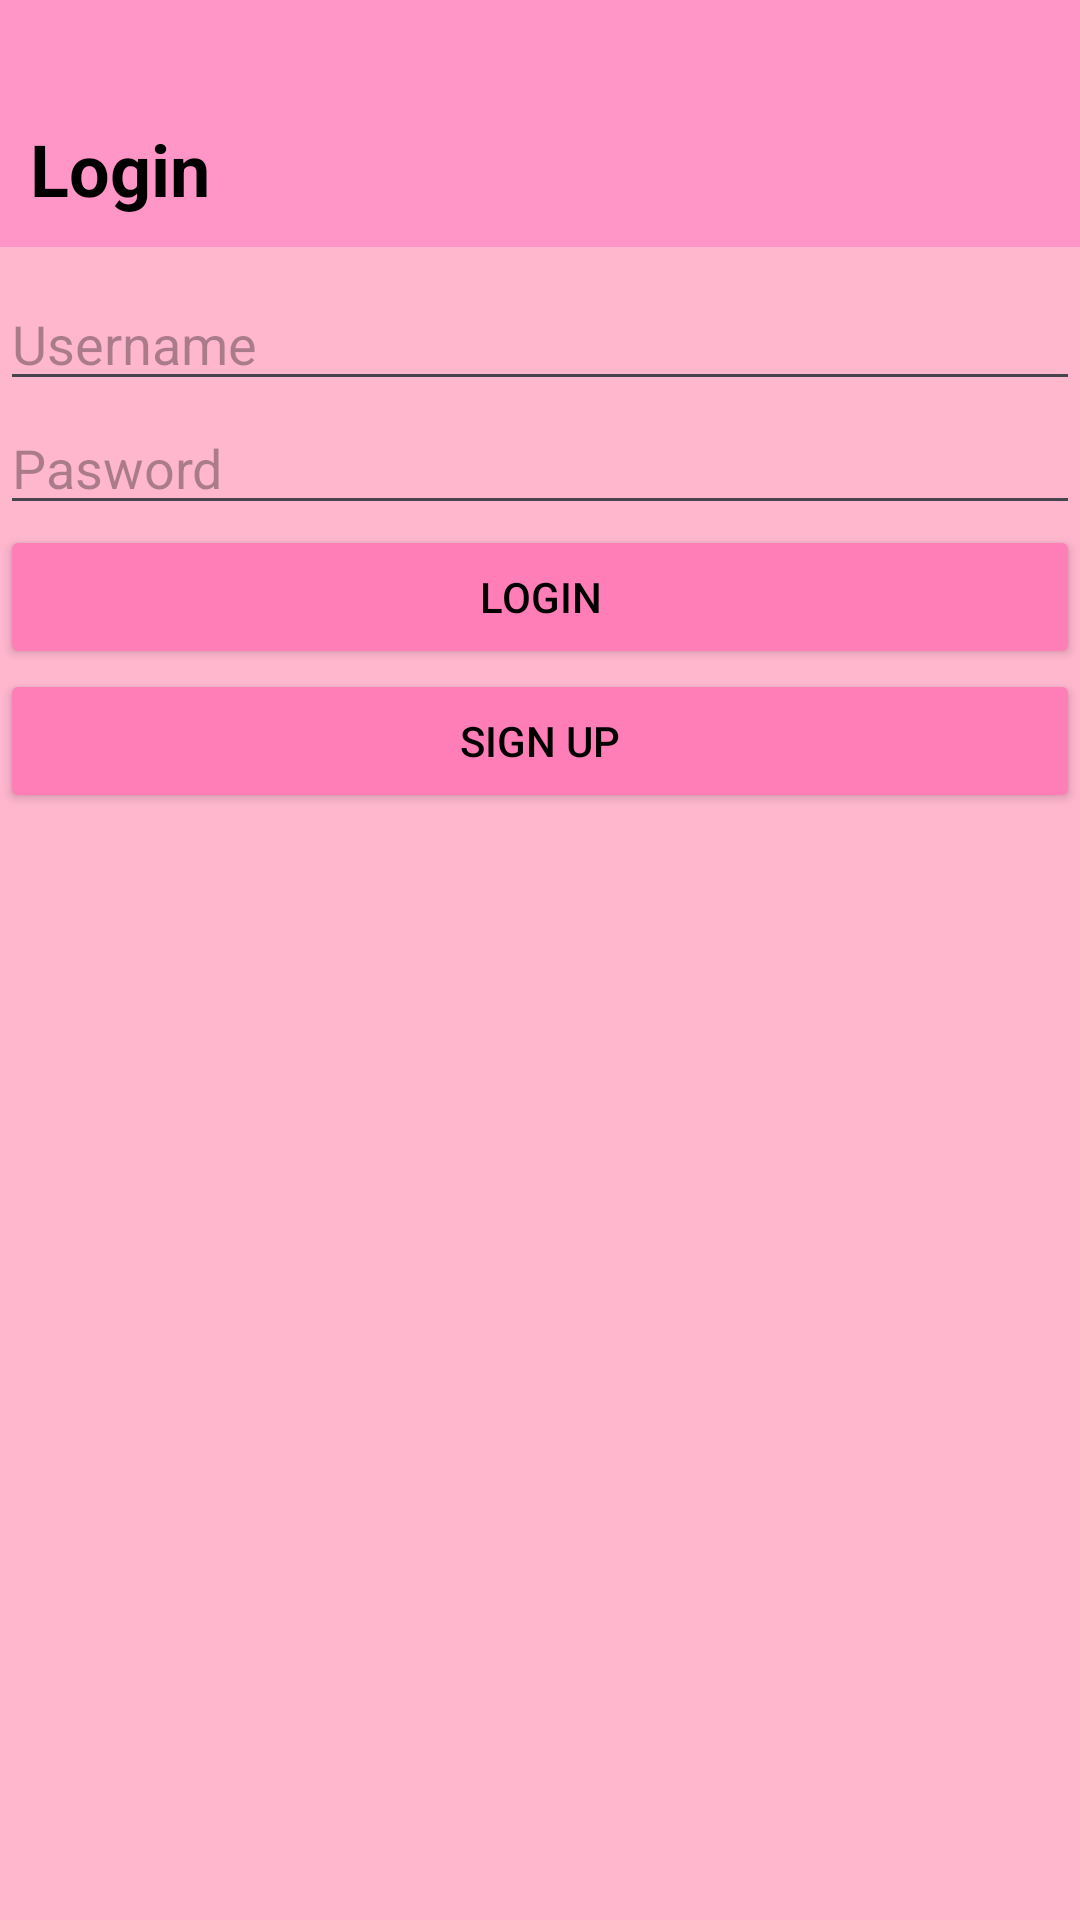

Layout XML and referenced resources for this Android screen:
<!-- AndroidManifest.xml: application theme Theme.WaterLillies -->
<!-- res/layout/activity_login.xml -->
<LinearLayout xmlns:android="http://schemas.android.com/apk/res/android"
    android:orientation="vertical"
    android:layout_width="match_parent"
    android:layout_height="match_parent"
    android:background="@color/baby_pink">

    <TextView
        android:layout_width="match_parent"
        android:layout_height="wrap_content"
        android:text="Login"
        android:gravity="start"
        android:background="@color/pink_8"
        android:textStyle="bold"
        android:textSize="24sp"
        android:textColor="@color/black"
        android:layout_marginBottom="10dp"
        android:paddingTop="40dp"
        android:paddingBottom="10dp"
        android:paddingLeft="10dp"
        android:paddingRight="10dp"/>

    <EditText
        android:id="@+id/editTextUsername"
        android:hint="@string/username"
        android:layout_width="match_parent"
        android:layout_height="wrap_content" />

    <EditText
        android:id="@+id/editTextPassword"
        android:hint="@string/pasword"
        android:inputType="textPassword"
        android:layout_width="match_parent"
        android:layout_height="wrap_content"/>

    <Button
        android:id="@+id/buttonLogin"
        android:text="@string/login"
        android:layout_width="match_parent"
        android:layout_height="wrap_content"
        android:textColor="@color/black"
        android:backgroundTint="@color/pink_16"/>

    <Button
        android:id="@+id/buttonSignup"
        android:text="@string/sign_up"
        android:layout_width="match_parent"
        android:layout_height="wrap_content"
        android:textColor="@color/black"
        android:backgroundTint="@color/pink_16"/>
</LinearLayout>
<!-- resources referenced by this layout -->
<resources>
  <color name="baby_pink">#FFB7CE</color>
  <color name="black">#FF000000</color>
  <color name="pink_16">#FF7EB8</color>
  <color name="pink_8">#FF96C7</color>
  <string name="login">Login</string>
  <string name="pasword">Pasword</string>
  <string name="sign_up">Sign up</string>
  <string name="username">Username</string>
  <style name="Theme.WaterLillies" parent="Base.Theme.WaterLillies" />
  <style name="Base.Theme.WaterLillies" parent="Theme.Material3.DayNight.NoActionBar">
          
          
      </style>
</resources>
